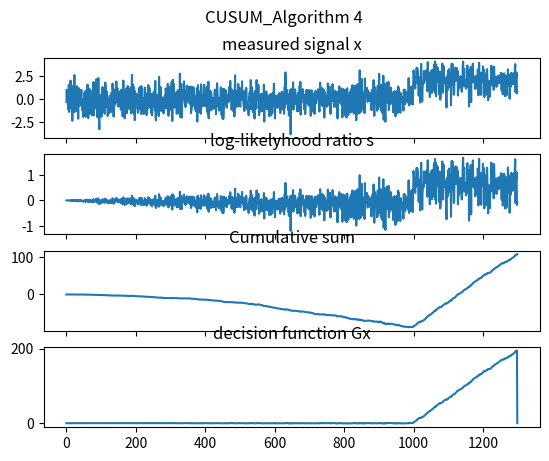

Write the Python code that produced this figure.
# https://blog.csdn.net/weixin_44739213/article/details/118098328?spm=1001.2101.3001.6650.6&utm_medium=distribute.pc_relevant.none-task-blog-2%7Edefault%7EBlogCommendFromBaidu%7ERate-6.pc_relevant_paycolumn_v3&depth_1-utm_source=distribute.pc_relevant.none-task-blog-2%7Edefault%7EBlogCommendFromBaidu%7ERate-6.pc_relevant_paycolumn_v3&utm_relevant_index=8
import numpy as np
from numpy import *
# import math
import matplotlib.pyplot as plt

# Create a synthetic Guassian data set to test
# x = np.concatenate([np.random.rand(1000),
mu0 = 0
mu1 = 2
sigma = 1
delta = 1
n1 = 1000
n = 1300
n2 = n - n1
x = np.concatenate([np.random.normal(mu0, sigma, n1), np.random.normal(mu1, sigma, n2)])
# initialize
h = 50
S = Gx = s = np.zeros(n)
# S[0] =s[0] = Gx[0] = x[0] - 0.5
S[-1] = Gx[-1] = 0
nd = 0
nc_estimation = 0
# the cumulative vector of x
# xc = np.cumsum(x-0.5,0)
sum_hat = np.cumsum(x, 0)
# iterate:
n_sub = array(range(1, n + 1))
mu_hat = sum_hat / n_sub
sigma_hat = np.dot(x - mu_hat, x - mu_hat) / n_sub

# sigma_hat = np.zeros(n)#sigma_hat[0]=0
for k in range(len(x)):  # k begins from 0
    # mu_hat[k] = sum_hat[k]/(k+1)#maximum likelihood estimation
    # sigma_hat[k] = np.dot((x[0:k]- mu_hat[0:k]),(x[0:k] - mu_hat[0:k])) / (k+1)#maximum likelihood estimation
    if sigma_hat[k] == 0:
        sigma_hat[k] = 0.01
    # s[k] = (delta / sigma_hat[k]) * (x[k] - mu_hat[k] - delta / 2)
    # S[k] = S[k - 1] + s[k]
    # Gx[k] = max(Gx[k - 1] + s[k], 0)
s = (delta / sigma_hat) * (x - mu_hat - delta / 2)
S = np.cumsum(s, 0)
nc_estimation = np.argmin(S)
print('nc_estimation=', nc_estimation)
i = 1
while i < len(x) - 1:
    nc = np.argmin(S[0:i + 1])
    if nc > 0:
        Gx[i] = S[i] - np.min(S[0:nc])
    else:
        Gx[i] = S[i]
    i = i + 1
for k in range(len(x)):
    if Gx[k] > h:
        nd = k
        break
print('sigma_hat=', sigma_hat, '\ns=', s, '\nS=', S)
print('Gx=', Gx)

print('S=', S)
print("nd=", nd)
print("nc_estimation=", nc_estimation)
print("k=", k)
print("s=", s)
print("x=", x)
print('Gx=', Gx)

# plot the figure
f, axs = plt.subplots(4, 1, sharex='col')
f.subplots_adjust()
axs[0].plot(x)
axs[0].set_title("measured signal x")
axs[1].plot(s)
axs[1].set_title("log-likelyhood ratio s")
axs[2].plot(S)
axs[2].set_title("Cumulative sum")
axs[3].plot(Gx)
axs[3].set_title("decision function Gx")
plt.suptitle('CUSUM_Algorithm 4')
plt.show()
